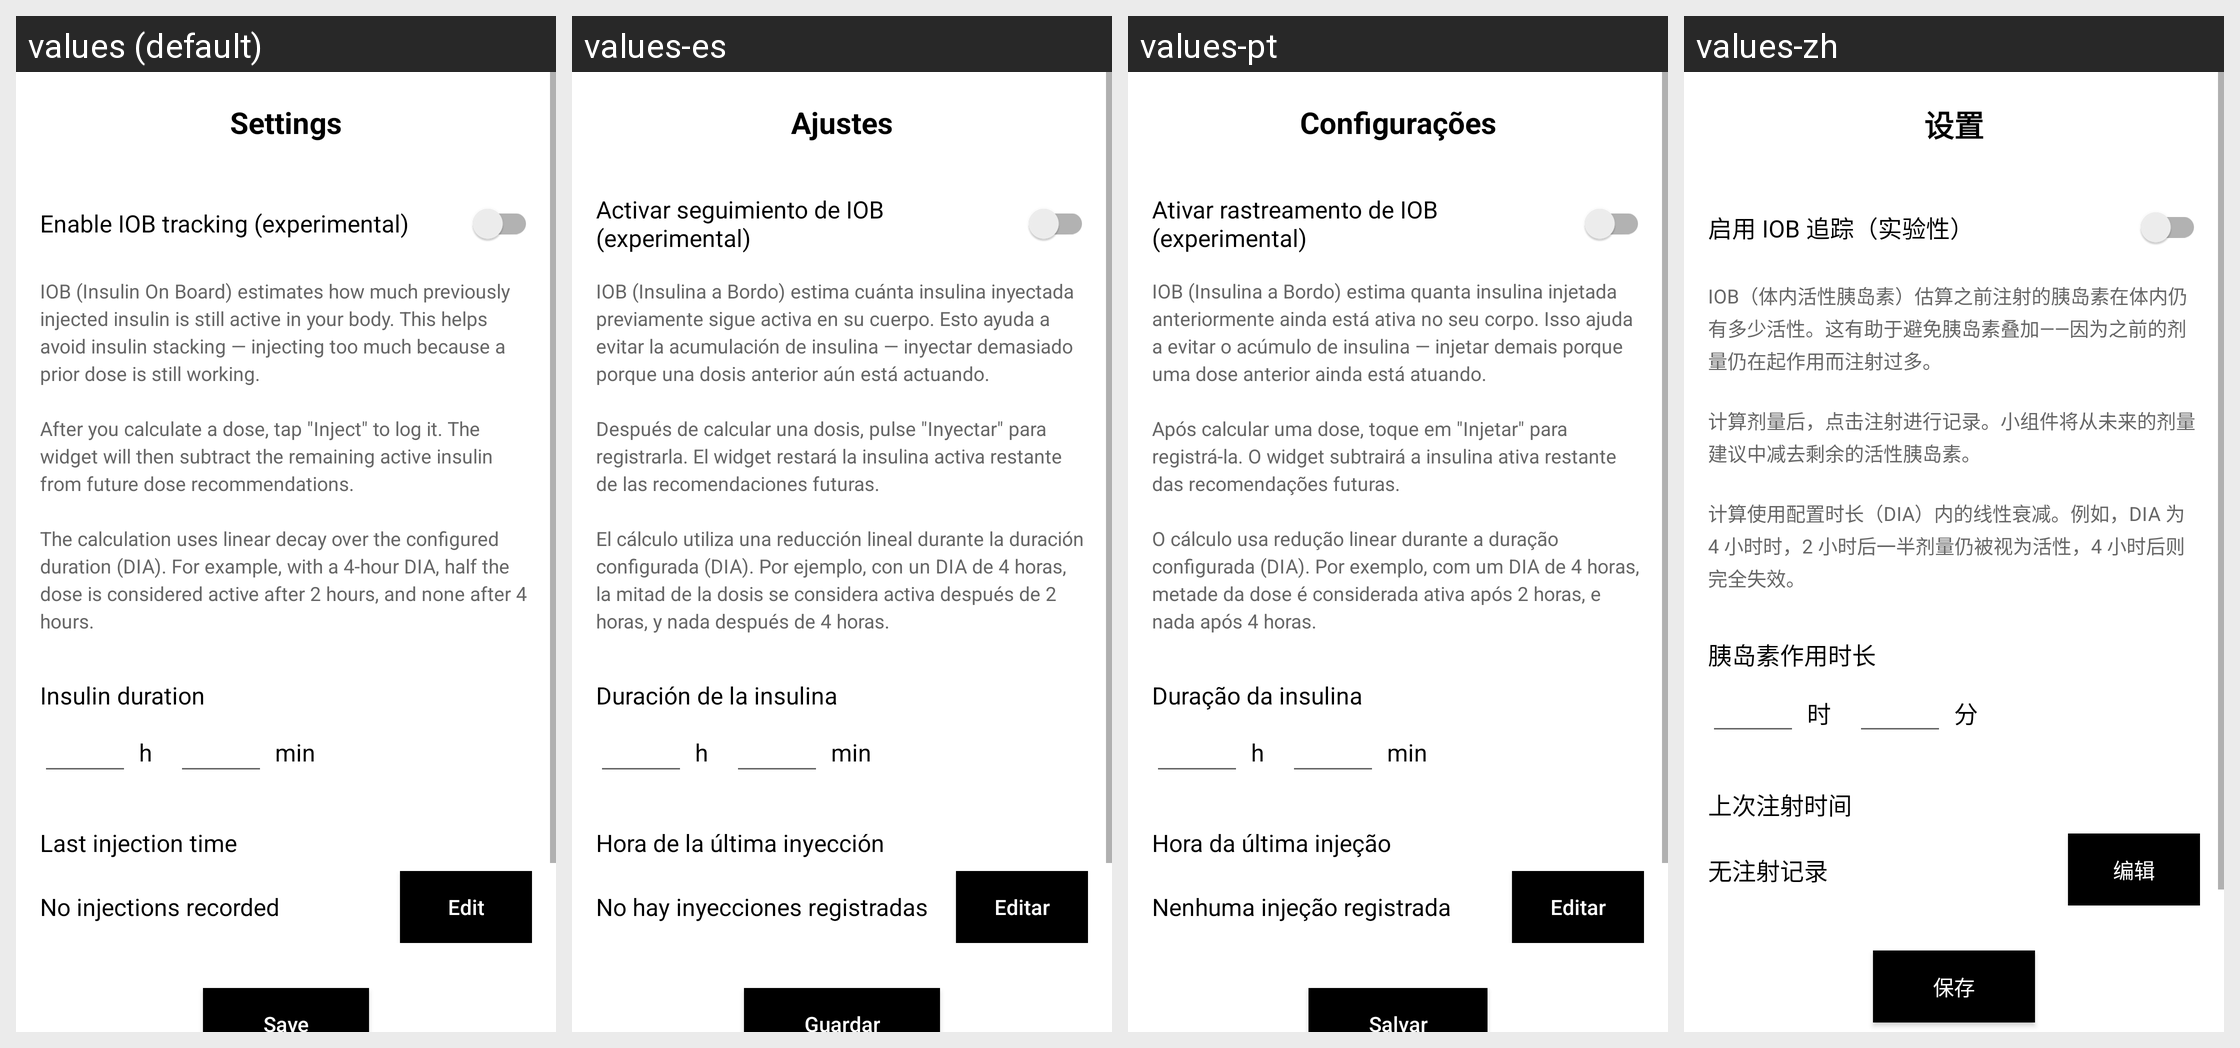

This grid shows one Android layout under several languages. Give, for every string resource on the screen, its name, the default text and each shown locale's text.
Android screen res/layout/activity_settings.xml rendered under 4 locales, left to right: values (default), values-es, values-pt, values-zh. Device: Nexus 5 (rendered at 1080×1920; each locale shown at half size, 540×960, under a caption strip naming it); theme Theme.InsulinCalcWidget.
Other locales in the repository, not shown: values-ar, values-de, values-fr, values-hi, values-ja, values-ru.
Strings drawn on this screen, with the default value and each locale's value (text and hints the layout hard-codes, and strings that could not be matched under every locale, appear in the picture but are not listed):

settings
  values: Settings
  values-es: Ajustes
  values-pt: Configurações
  values-zh: 设置

iob_enabled_label
  values: Enable IOB tracking (experimental)
  values-es: Activar seguimiento de IOB (experimental)
  values-pt: Ativar rastreamento de IOB (experimental)
  values-zh: 启用 IOB 追踪（实验性）

iob_explanation
  values: IOB (Insulin On Board) estimates how much previously injected insulin is still active in your body. This helps avoid insulin stacking — injecting too much because a prior dose is still working.
      
      After you calculate a dose, tap "Inject" to log it. The widget will then subtract the remaining active insulin from future dose recommendations.
      
      The calculation uses linear decay over the configured …[clipped]
  values-es: IOB (Insulina a Bordo) estima cuánta insulina inyectada previamente sigue activa en su cuerpo. Esto ayuda a evitar la acumulación de insulina — inyectar demasiado porque una dosis anterior aún está actuando.
      
      Después de calcular una dosis, pulse "Inyectar" para registrarla. El widget restará la insulina activa restante de las recomendaciones futuras.
      
      El cálculo utiliza una reducción lineal …[clipped]
  values-pt: IOB (Insulina a Bordo) estima quanta insulina injetada anteriormente ainda está ativa no seu corpo. Isso ajuda a evitar o acúmulo de insulina — injetar demais porque uma dose anterior ainda está atuando.
      
      Após calcular uma dose, toque em "Injetar" para registrá-la. O widget subtrairá a insulina ativa restante das recomendações futuras.
      
      O cálculo usa redução linear durante a duração configurada …[clipped]
  values-zh: IOB（体内活性胰岛素）估算之前注射的胰岛素在体内仍有多少活性。这有助于避免胰岛素叠加——因为之前的剂量仍在起作用而注射过多。
      
      计算剂量后，点击注射进行记录。小组件将从未来的剂量建议中减去剩余的活性胰岛素。
      
      计算使用配置时长（DIA）内的线性衰减。例如，DIA 为 4 小时时，2 小时后一半剂量仍被视为活性，4 小时后则完全失效。

dia_label
  values: Insulin duration
  values-es: Duración de la insulina
  values-pt: Duração da insulina
  values-zh: 胰岛素作用时长

dia_hours_short
  values: h
  values-es: h
  values-pt: h
  values-zh: 时

dia_minutes_short
  values: min
  values-es: min
  values-pt: min
  values-zh: 分

last_injection_label
  values: Last injection time
  values-es: Hora de la última inyección
  values-pt: Hora da última injeção
  values-zh: 上次注射时间

no_injections
  values: No injections recorded
  values-es: No hay inyecciones registradas
  values-pt: Nenhuma injeção registrada
  values-zh: 无注射记录

edit
  values: Edit
  values-es: Editar
  values-pt: Editar
  values-zh: 编辑

save
  values: Save
  values-es: Guardar
  values-pt: Salvar
  values-zh: 保存
